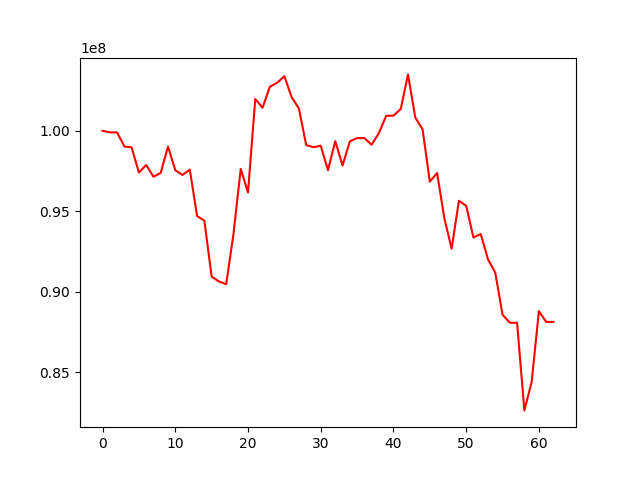

Source data for this figure (header and first rows):
, 0
0, 100000000
1, 99909366
2, 99902115
3, 99031164
4, 98967801
5, 97412685
6, 97882146
7, 97151977
8, 97386961
9, 99028816
10, 97555820
11, 97262588
12, 97588532
13, 94708415
14, 94427552
15, 90946289
16, 90648042
17, 90472961
18, 93581418
19, 97635928
20, 96170960
21, 101976471
22, 101433286
23, 102737302
24, 102983607
25, 103392435
26, 102093185
27, 101387291
28, 99117914
29, 98985614
30, 99074069
31, 97559727
32, 99363362
33, 97844697
34, 99346425
35, 99548866
36, 99548866
37, 99139214
38, 99866080
39, 100931918
40, 100945045
41, 101355397
42, 103506043
43, 100827458
44, 100103654
45, 96843227
46, 97381397
47, 94564366
48, 92678542
49, 95656874
50, 95344668
51, 93372506
52, 93597358
53, 92019974
54, 91194380
55, 88581876
56, 88081043
57, 88081043
58, 82638208
59, 84390680
... 3 more rows
